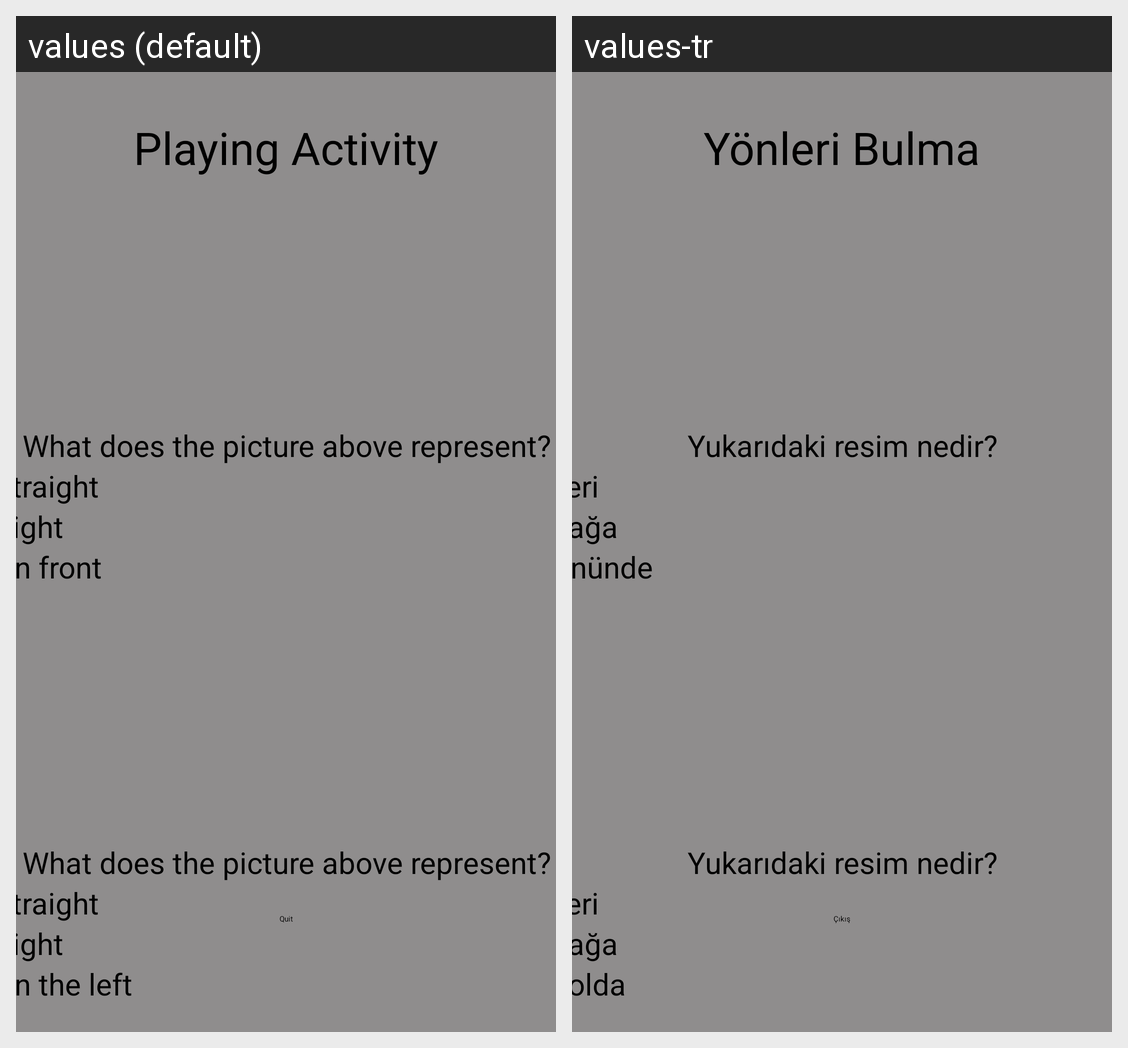

Translations of the strings shown on this Android screen, per locale in the grid:
Android screen res/layout/activity_directions_play.xml rendered under 2 locales, left to right: values (default), values-tr. Device: Nexus 5 (rendered at 1080×1920; each locale shown at half size, 540×960, under a caption strip naming it); theme Theme.AdvancedProgrammingProject.
Strings drawn on this screen, with the default value and each locale's value (text and hints the layout hard-codes, and strings that could not be matched under every locale, appear in the picture but are not listed):

direction_play_name
  values: Playing Activity
  values-tr: Yönleri Bulma

direction_play_q
  values: What does the picture above represent?
  values-tr: Yukarıdaki resim nedir?

Direction_Straight
  values: Straight
  values-tr: İleri

Directions_Right
  values: Right
  values-tr: Sağa

Directions_onFront
  values: On front
  values-tr: Önünde

Directions_onleft
  values: On the left
  values-tr: Solda

multip_learn_quit
  values: Quit
  values-tr: Çıkış
